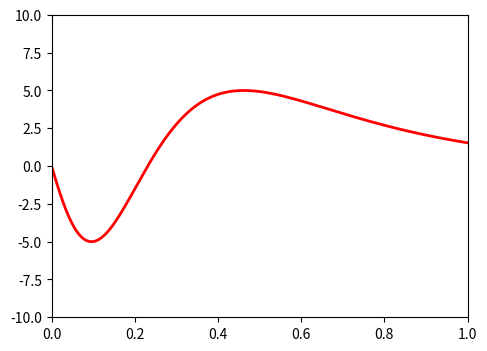

Source code (Python): (Note: this script raises an exception after producing the figure.)
import numpy as np
import matplotlib.pyplot as plt
from matplotlib.widgets import Slider, Button, RadioButtons

fig, ax = plt.subplots()
plt.subplots_adjust(left=0.25, bottom=0.25)
t = np.arange(0.0, 10.0, 0.001)
a0 = 5
f0 = 3
s = a0*np.sin(2*np.pi*np.exp(-f0*t) )
l, = plt.plot(t,s, lw=2, color='red')
plt.axis([0, 1, -10, 10])

axcolor = 'lightgoldenrodyellow'
axfreq = plt.axes([0.25, 0.1, 0.65, 0.03], axisbg=axcolor)
axamp  = plt.axes([0.25, 0.15, 0.65, 0.03], axisbg=axcolor)

sfreq = Slider(axfreq, 'Freq', 0.1, 30.0, valinit=f0)
samp = Slider(axamp, 'Amp', 0.1, 10.0, valinit=a0)

def update(val):
    amp = samp.val
    freq = sfreq.val
    l.set_ydata(amp*np.sin(2*np.pi*np.exp(freq*t)))
    fig.canvas.draw_idle()
sfreq.on_changed(update)
samp.on_changed(update)

resetax = plt.axes([0.8, 0.025, 0.1, 0.04])
button = Button(resetax, 'Reset', color=axcolor, hovercolor='0.975')
def reset(event):
    sfreq.reset()
    samp.reset()
button.on_clicked(reset)

rax = plt.axes([0.025, 0.5, 0.15, 0.15], axisbg=axcolor)
radio = RadioButtons(rax, ('red', 'blue', 'green'), active=0)
def colorfunc(label):
    l.set_color(label)
    fig.canvas.draw_idle()
radio.on_clicked(colorfunc)

plt.show()
